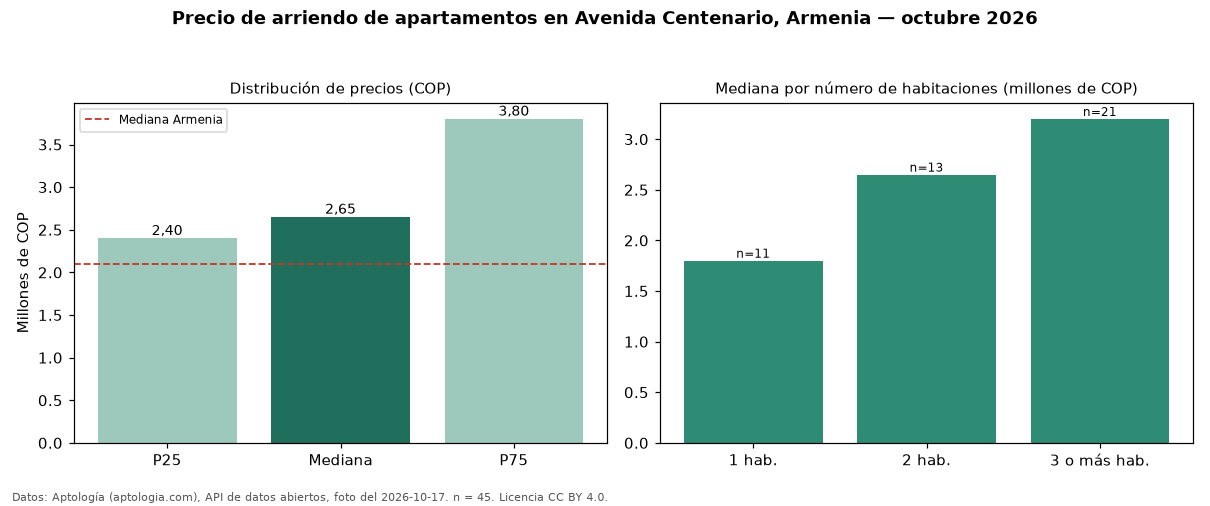

The file beside this chart, header and first rows:
seccion, metrica, valor_cop, n
precio, p25, 2400000, 45
precio, mediana, 2650000, 45
precio, p75, 3800000, 45
precio, minimo, 1200000, 45
precio, maximo, 12000000, 45
parqueadero, avisos_con_parqueadero, 44, 45
parqueadero, mediana_con_parqueadero, 2700000, 44
habitaciones, 1, 1800000, 11
habitaciones, 2, 2650000, 13
habitaciones, 3+, 3200000, 21
ciudad, mediana_ciudad, 2100000, 
fuente, fecha_foto, 2026-10-17, 
fuente, atribucion, https://www.aptologia.com/arriendo/armen…, 
